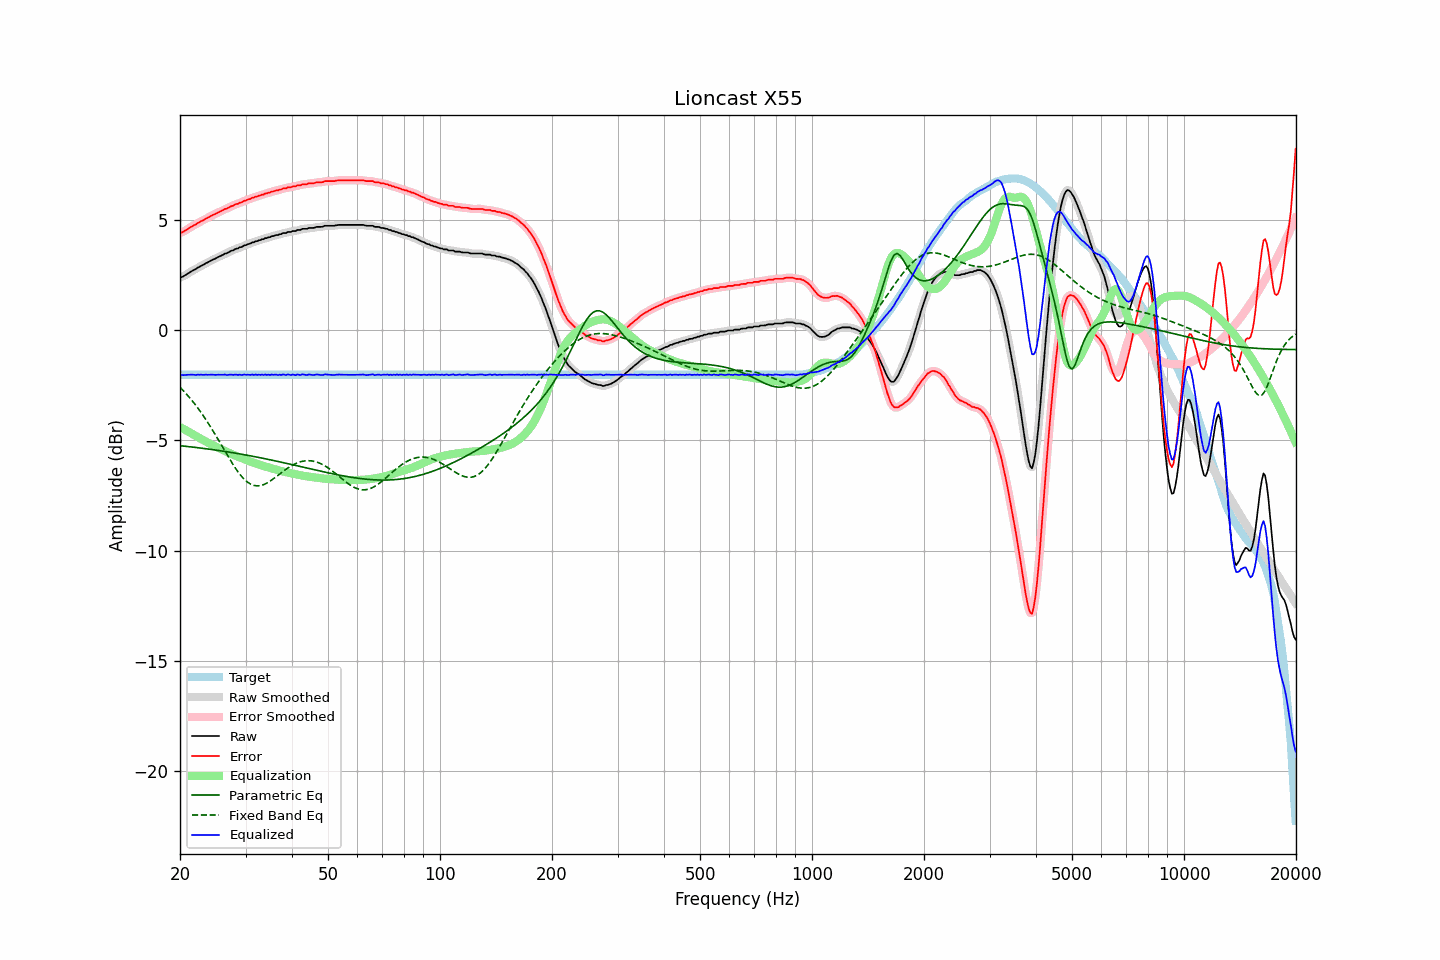

The data file committed next to this chart (first rows):
frequency, raw, error, smoothed, error_smoothed, equalization, parametric_eq, fixed_band_eq, equalized_raw, equalized_smoothed, target
20.00, 2.39, 4.42, 2.39, 4.41, -4.39, -5.24, -2.59, -2.00, -2.01, -2.02
20.20, 2.40, 4.43, 2.41, 4.43, -4.43, -5.25, -2.67, -2.03, -2.02, -2.02
20.40, 2.43, 4.46, 2.44, 4.46, -4.47, -5.26, -2.74, -2.04, -2.03, -2.02
20.61, 2.48, 4.51, 2.48, 4.50, -4.51, -5.26, -2.82, -2.03, -2.04, -2.02
20.81, 2.52, 4.55, 2.52, 4.55, -4.55, -5.27, -2.90, -2.03, -2.03, -2.02
21.02, 2.57, 4.60, 2.57, 4.59, -4.60, -5.28, -2.98, -2.02, -2.02, -2.02
21.23, 2.61, 4.64, 2.62, 4.64, -4.64, -5.29, -3.06, -2.02, -2.02, -2.02
21.44, 2.66, 4.69, 2.66, 4.68, -4.68, -5.30, -3.15, -2.02, -2.02, -2.02
21.66, 2.70, 4.73, 2.70, 4.72, -4.72, -5.30, -3.24, -2.02, -2.02, -2.02
21.87, 2.74, 4.77, 2.74, 4.77, -4.77, -5.31, -3.33, -2.02, -2.02, -2.02
22.09, 2.77, 4.80, 2.78, 4.81, -4.81, -5.32, -3.43, -2.04, -2.03, -2.02
22.31, 2.83, 4.86, 2.82, 4.85, -4.85, -5.33, -3.52, -2.02, -2.02, -2.02
22.54, 2.86, 4.89, 2.87, 4.89, -4.89, -5.34, -3.62, -2.03, -2.02, -2.02
22.76, 2.91, 4.94, 2.91, 4.93, -4.93, -5.35, -3.73, -2.02, -2.02, -2.02
22.99, 2.94, 4.97, 2.95, 4.97, -4.97, -5.36, -3.83, -2.03, -2.02, -2.02
23.22, 2.98, 5.01, 2.99, 5.01, -5.01, -5.37, -3.94, -2.03, -2.02, -2.02
23.45, 3.03, 5.06, 3.02, 5.05, -5.05, -5.38, -4.05, -2.02, -2.03, -2.02
23.69, 3.06, 5.09, 3.07, 5.09, -5.09, -5.39, -4.16, -2.03, -2.02, -2.02
23.92, 3.10, 5.13, 3.11, 5.13, -5.13, -5.40, -4.27, -2.02, -2.02, -2.02
24.16, 3.14, 5.17, 3.14, 5.17, -5.16, -5.41, -4.39, -2.02, -2.02, -2.02
24.40, 3.18, 5.21, 3.18, 5.20, -5.20, -5.42, -4.51, -2.02, -2.02, -2.02
24.65, 3.21, 5.24, 3.21, 5.24, -5.24, -5.43, -4.63, -2.03, -2.02, -2.02
24.89, 3.24, 5.27, 3.25, 5.27, -5.27, -5.44, -4.75, -2.03, -2.03, -2.02
25.14, 3.28, 5.31, 3.28, 5.31, -5.31, -5.45, -4.87, -2.03, -2.03, -2.02
25.39, 3.32, 5.35, 3.32, 5.34, -5.34, -5.46, -4.99, -2.02, -2.02, -2.02
25.65, 3.35, 5.38, 3.35, 5.38, -5.38, -5.47, -5.12, -2.03, -2.02, -2.02
25.91, 3.39, 5.42, 3.39, 5.42, -5.41, -5.48, -5.24, -2.02, -2.02, -2.02
26.16, 3.42, 5.45, 3.43, 5.45, -5.45, -5.49, -5.37, -2.03, -2.02, -2.02
26.43, 3.47, 5.50, 3.46, 5.48, -5.48, -5.50, -5.49, -2.01, -2.02, -2.02
26.69, 3.48, 5.51, 3.49, 5.51, -5.52, -5.51, -5.62, -2.03, -2.03, -2.02
26.96, 3.52, 5.55, 3.53, 5.55, -5.55, -5.53, -5.74, -2.03, -2.02, -2.02
27.23, 3.56, 5.59, 3.56, 5.58, -5.58, -5.54, -5.86, -2.02, -2.03, -2.02
27.50, 3.60, 5.63, 3.59, 5.62, -5.62, -5.55, -5.98, -2.01, -2.02, -2.02
27.77, 3.61, 5.64, 3.63, 5.65, -5.65, -5.56, -6.10, -2.03, -2.02, -2.02
28.05, 3.66, 5.69, 3.66, 5.68, -5.68, -5.57, -6.21, -2.02, -2.02, -2.02
28.33, 3.69, 5.72, 3.69, 5.71, -5.71, -5.59, -6.31, -2.02, -2.02, -2.02
28.62, 3.70, 5.73, 3.72, 5.74, -5.74, -5.60, -6.42, -2.04, -2.02, -2.02
28.90, 3.75, 5.78, 3.74, 5.76, -5.77, -5.61, -6.51, -2.01, -2.03, -2.02
29.19, 3.76, 5.79, 3.77, 5.79, -5.80, -5.62, -6.61, -2.03, -2.03, -2.02
29.48, 3.79, 5.82, 3.80, 5.82, -5.82, -5.64, -6.69, -2.03, -2.02, -2.02
29.78, 3.84, 5.87, 3.83, 5.85, -5.85, -5.65, -6.76, -2.01, -2.02, -2.02
30.08, 3.85, 5.88, 3.86, 5.89, -5.88, -5.66, -6.83, -2.03, -2.02, -2.02
30.38, 3.89, 5.92, 3.89, 5.91, -5.91, -5.68, -6.89, -2.02, -2.02, -2.02
30.68, 3.91, 5.94, 3.91, 5.94, -5.94, -5.69, -6.94, -2.03, -2.02, -2.02
30.99, 3.93, 5.96, 3.94, 5.96, -5.97, -5.70, -6.99, -2.03, -2.03, -2.02
31.30, 3.98, 6.01, 3.97, 5.99, -5.99, -5.72, -7.02, -2.01, -2.02, -2.02
31.61, 3.98, 6.01, 3.99, 6.02, -6.02, -5.73, -7.04, -2.03, -2.02, -2.02
31.93, 4.03, 6.06, 4.02, 6.05, -6.04, -5.75, -7.05, -2.01, -2.02, -2.02
32.24, 4.03, 6.06, 4.04, 6.06, -6.07, -5.76, -7.06, -2.03, -2.03, -2.02
32.57, 4.07, 6.10, 4.07, 6.09, -6.09, -5.77, -7.06, -2.02, -2.02, -2.02
32.89, 4.08, 6.11, 4.09, 6.11, -6.11, -5.79, -7.05, -2.03, -2.03, -2.02
33.22, 4.12, 6.15, 4.11, 6.14, -6.14, -5.80, -7.03, -2.01, -2.02, -2.02
33.55, 4.12, 6.15, 4.13, 6.16, -6.16, -5.82, -7.01, -2.04, -2.03, -2.02
33.89, 4.17, 6.20, 4.16, 6.19, -6.18, -5.83, -6.97, -2.01, -2.02, -2.02
34.23, 4.17, 6.20, 4.18, 6.20, -6.21, -5.85, -6.94, -2.03, -2.03, -2.02
34.57, 4.21, 6.24, 4.21, 6.23, -6.23, -5.86, -6.90, -2.02, -2.02, -2.02
34.92, 4.21, 6.24, 4.22, 6.25, -6.25, -5.88, -6.85, -2.04, -2.03, -2.02
35.27, 4.26, 6.29, 4.25, 6.27, -6.27, -5.89, -6.80, -2.01, -2.02, -2.02
35.62, 4.26, 6.29, 4.27, 6.29, -6.29, -5.91, -6.75, -2.03, -2.02, -2.02
35.97, 4.29, 6.32, 4.29, 6.31, -6.31, -5.93, -6.69, -2.02, -2.02, -2.02
... 635 more rows
